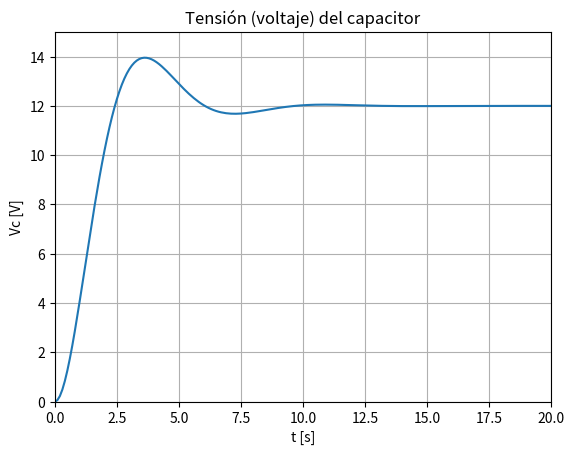
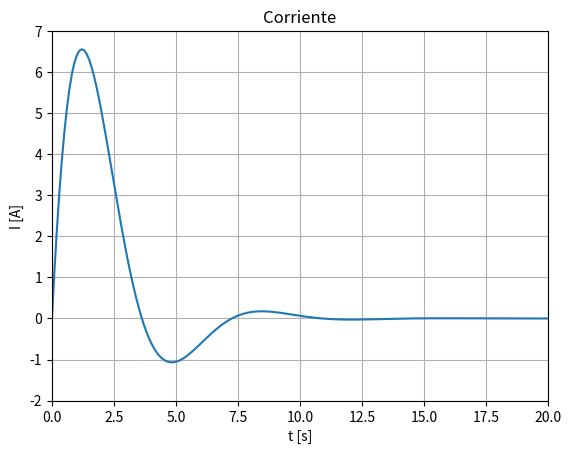
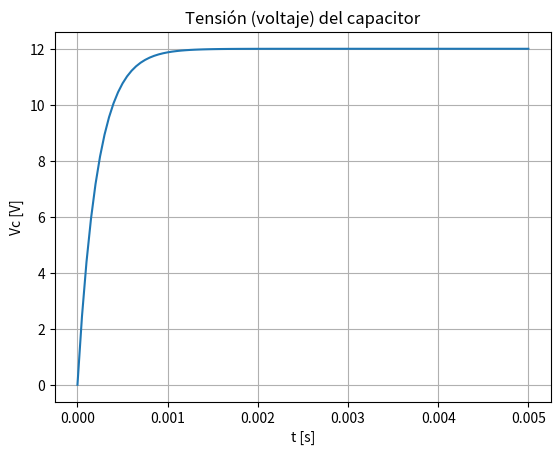
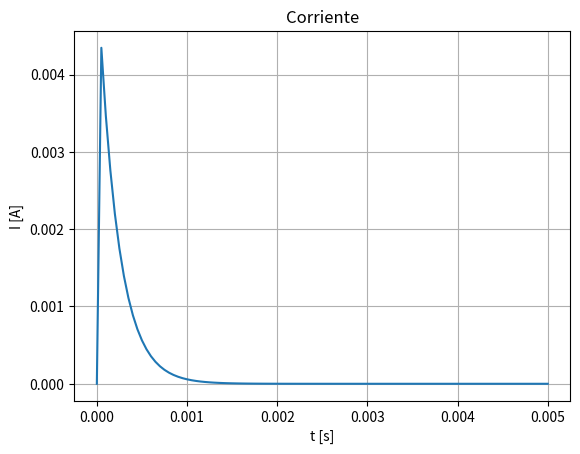

Python code for these plots, in order:
"""
Created on Sun Mar 19 19:18:19 2023

[redacted]
"""

#%%

import numpy as np
import matplotlib.pyplot as plt

# Ejercicio 1a
t       = np.linspace(0, 20, num=201)
ten     = 12 - 8 * np.sqrt(3) * np.exp(-t/2) * np.sin( np.sqrt(3) * t/2 + np.pi/3 )
corr    = 8 * np.sqrt(3) * np.exp(-t/2) * np.sin( np.sqrt(3)*t/2 )

fig, ax = plt.subplots(dpi=400)
ax.plot(t,ten)
ax.set_xlim(0.0,20.0)
ax.set_ylim(0.0,15.0)
ax.set_title('Tensión (voltaje) del capacitor')
ax.set_xlabel('t [s]')
ax.set_ylabel('Vc [V]')
plt.grid(visible = True, which = 'both', axis = 'both')
plt.savefig('Ejercicio-1a_tension.png', dpi=400, format='png', orientation='landscape')

fig, bx = plt.subplots(dpi=400)
bx.plot(t,corr)
bx.set_xlim(0.0,20.0)
bx.set_ylim(-2.0,7.0)
bx.set_title('Corriente')
bx.set_xlabel('t [s]')
bx.set_ylabel('I [A]')
plt.grid(visible = True, which = 'both', axis = 'both')
plt.savefig('Ejercicio-1a_corriente.png', dpi=400, format='png', orientation='landscape')
plt.show()


# Ejercicio 1b


#%%

# Ejercicio 2
# ATENCIÓN: PENDIENTE DE CHEQUEAR

import numpy as np
import matplotlib.pyplot as plt

'''
Las soluciones analíticas son

- Tensión:
    v(t) = 12 - 0.00024794925315873*exp(-219995454.451536*t)
    -12.0002479492532*exp(-4545.5484636724⋅t)

- Corriente:
    i(t) = 8.67361737988404*exp(-19) 
    - 0.00545477086295743*exp(-219995454.451536*t)
    + 0.00545477086295742*exp(-4545.5484636724*t)
'''
    
t       = np.linspace(0, 0.005,num=101)
ten     = 12 - 0.000247949253158732*np.exp(-219995454.451536*t)\
    -12.0002479492532*np.exp(-4545.5484636724*t)
corr    = 8.67361737988404e-19\
    - 0.00545477086295743*np.exp(-219995454.451536*t)\
    + 0.00545477086295742*np.exp(-4545.5484636724*t)

fig, ax = plt.subplots(dpi=400)
ax.plot(t,ten)
#ax.set_xlim(0.0,20.0)
#ax.set_ylim(0.0,15.0)
ax.set_title('Tensión (voltaje) del capacitor')
ax.set_xlabel('t [s]')
ax.set_ylabel('Vc [V]')
plt.grid(visible = True, which = 'both', axis = 'both')
plt.savefig('Ejercicio-2_tension.png', dpi=400, format='png', orientation='landscape')

fig, bx = plt.subplots(dpi=400)
bx.plot(t,corr)
#bx.set_xlim(0.0,20.0)
#bx.set_ylim(-2.0,7.0)
bx.set_title('Corriente')
bx.set_xlabel('t [s]')
bx.set_ylabel('I [A]')
plt.grid(visible = True, which = 'both', axis = 'both')
plt.savefig('Ejercicio-2_corriente.png', dpi=400, format='png', orientation='landscape')
plt.show()

#%%

# Ejercicio 3